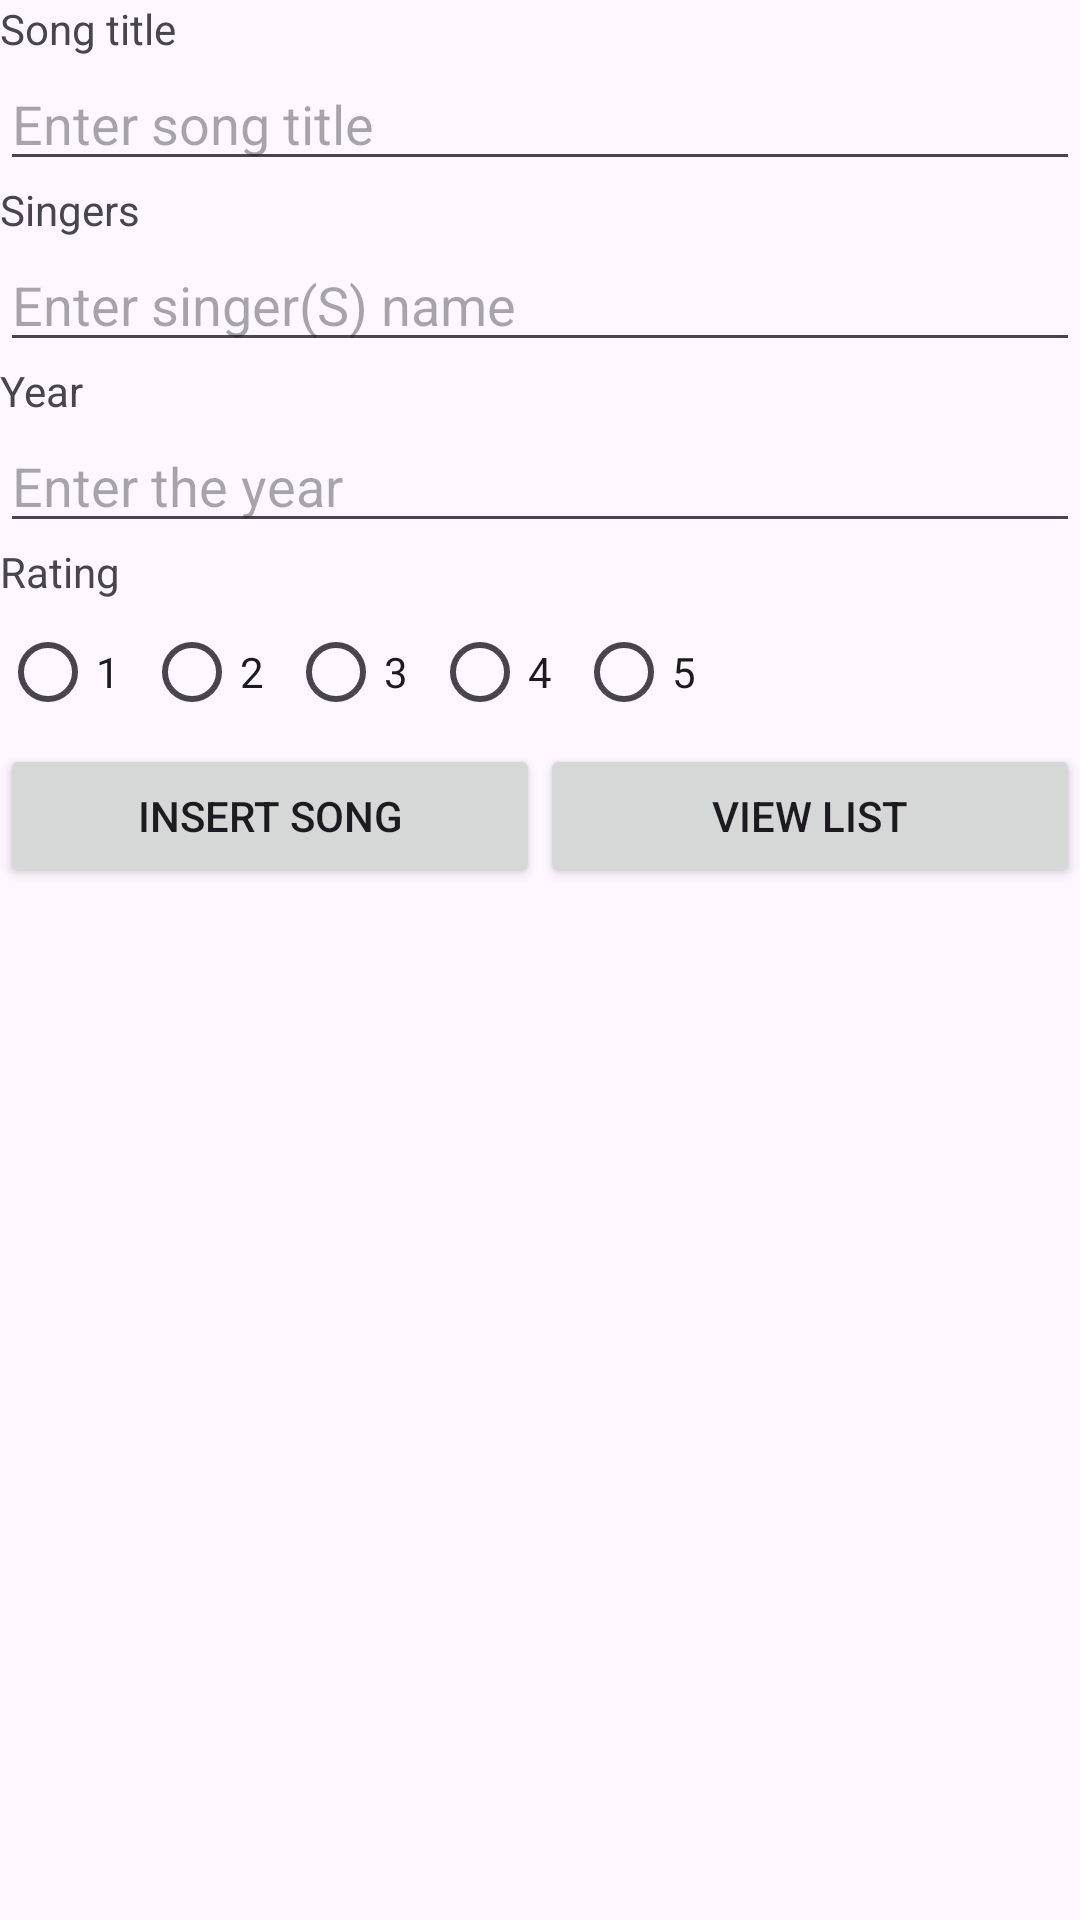

The Android layout XML behind this screen, and the referenced resources:
<!-- AndroidManifest.xml: application theme Theme.P08ProblemStatement -->
<!-- res/layout/activity_main.xml -->
<?xml version="1.0" encoding="utf-8"?>
<LinearLayout xmlns:android="http://schemas.android.com/apk/res/android"
    xmlns:app="http://schemas.android.com/apk/res-auto"
    xmlns:tools="http://schemas.android.com/tools"
    android:layout_width="match_parent"
    android:layout_height="match_parent"
    android:orientation="vertical"
    tools:context=".MainActivity" >

    <TextView
        android:id="@+id/tvSongTitle"
        android:layout_width="match_parent"
        android:layout_height="wrap_content"
        android:text="@string/songHeader" />

    <EditText
        android:id="@+id/etSongTitle"
        android:layout_width="match_parent"
        android:layout_height="wrap_content"
        android:ems="10"
        android:inputType="text"
        android:hint="@string/songHint"
        />

    <TextView
        android:id="@+id/tvSingers"
        android:layout_width="match_parent"
        android:layout_height="wrap_content"
        android:text="@string/singerHeader" />

    <EditText
        android:id="@+id/etSingers"
        android:layout_width="match_parent"
        android:layout_height="wrap_content"
        android:ems="10"
        android:inputType="text"
        android:hint="@string/singerHint" />

    <TextView
        android:id="@+id/tvYear"
        android:layout_width="match_parent"
        android:layout_height="wrap_content"
        android:text="@string/yearHeader" />

    <EditText
        android:id="@+id/etYear"
        android:layout_width="match_parent"
        android:layout_height="wrap_content"
        android:ems="10"
        android:inputType="text"
        android:hint="@string/yearHint" />

    <TextView
        android:id="@+id/textView"
        android:layout_width="match_parent"
        android:layout_height="wrap_content"
        android:text="@string/ratingHeader" />

    <RadioGroup
        android:id="@+id/rating"
        android:layout_width="match_parent"
        android:layout_height="wrap_content"
        android:orientation="horizontal">

        <RadioButton
            android:id="@+id/oneStar"
            android:layout_width="wrap_content"
            android:layout_height="wrap_content"
            android:text="1" />

        <RadioButton
            android:id="@+id/twoStar"
            android:layout_width="wrap_content"
            android:layout_height="wrap_content"
            android:text="2" />

        <RadioButton
            android:id="@+id/threeStar"
            android:layout_width="wrap_content"
            android:layout_height="wrap_content"
            android:text="3" />

        <RadioButton
            android:id="@+id/fourStar"
            android:layout_width="wrap_content"
            android:layout_height="wrap_content"
            android:text="4" />

        <RadioButton
            android:id="@+id/fiveStar"
            android:layout_width="wrap_content"
            android:layout_height="wrap_content"
            android:text="5" />

    </RadioGroup>

    <LinearLayout
        android:layout_width="match_parent"
        android:layout_height="wrap_content"
        android:orientation="horizontal">

        <Button
            android:id="@+id/btnInsert"
            android:layout_width="0sp"
            android:layout_height="wrap_content"
            android:layout_weight="1"
            android:text="@string/btnInsert" />

        <Button
            android:id="@+id/btnShowList"
            android:layout_width="0sp"
            android:layout_height="wrap_content"
            android:layout_weight="1"
            android:text="@string/btnView" />
    </LinearLayout>

</LinearLayout>
<!-- resources referenced by this layout -->
<resources>
  <string name="btnInsert">Insert song</string>
  <string name="btnView">View list</string>
  <string name="ratingHeader">Rating</string>
  <string name="singerHeader">Singers</string>
  <string name="singerHint">Enter singer(S) name</string>
  <string name="songHeader">Song title</string>
  <string name="songHint">Enter song title</string>
  <string name="yearHeader">Year</string>
  <string name="yearHint">Enter the year</string>
  <style name="Theme.P08ProblemStatement" parent="Base.Theme.P08ProblemStatement" />
  <style name="Base.Theme.P08ProblemStatement" parent="Theme.Material3.DayNight.NoActionBar">
          
          
      </style>
</resources>
